Run: headless pygame with SDL's dummy video driver; simulated clock (each Clock.tick advances the game by its frame time, no real sleeping); random seed 0; keys injected as events and as key.get_pressed() state; no mouse input.
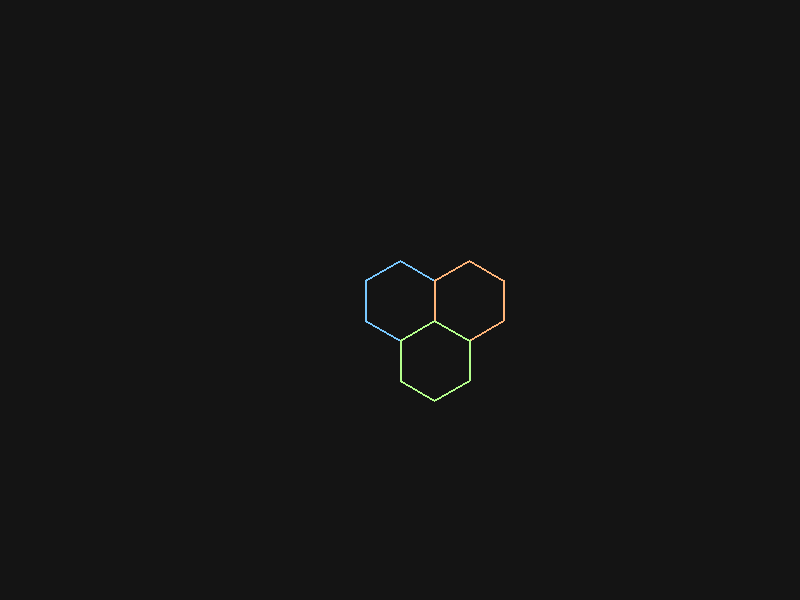
Frame 1 of 4 · flips 1–60 · no input
Frame 2 of 4 · flips 61–180 · tapped SPACE, RETURN · held RIGHT (→), D · screen unchanged from frame 1, image omitted
Frame 3 of 4 · flips 181–300 · held DOWN (↓), S · screen unchanged from frame 2, image omitted
Frame 4 of 4 · flips 301–420 · held LEFT (←), A, UP (↑), W · screen unchanged from frame 3, image omitted

The pygame program that drew these frames:

import pygame, math

pygame.init()
screen = pygame.display.set_mode((800, 600))
clock = pygame.time.Clock()

size = 40  # outer radius ("size" on Red Blob)

def axial_to_pixel(q, r, s):
    # pointy-top axial -> pixel (Red Blob)
    x = math.sqrt(3) * s * (q + r/2)
    y = (3/2) * s * r
    return x, y

def hex_points(cx, cy, s):
    pts = []
    for i in range(6):
        a = math.radians(60*i - 30)  # pointy-top
        pts.append((cx + s*math.cos(a), cy + s*math.sin(a)))
    return pts

origin = (0, 0)
east   = (1, 0)  # adjacent neighbor
se     = (0, 1)  # adjacent neighbor (southeast in axial)

running = True
while running:
    clock.tick(60)
    for e in pygame.event.get():
        if e.type == pygame.QUIT:
            running = False

    screen.fill((20, 20, 20))

    for (q, r), color in [(origin, (120,200,255)), (east, (255,180,120)), (se, (180,255,140))]:
        x, y = axial_to_pixel(q, r, size)
        x += 400; y += 300  # center on screen
        pygame.draw.polygon(screen, color, hex_points(x, y, size), 2)

    pygame.display.flip()

pygame.quit()
